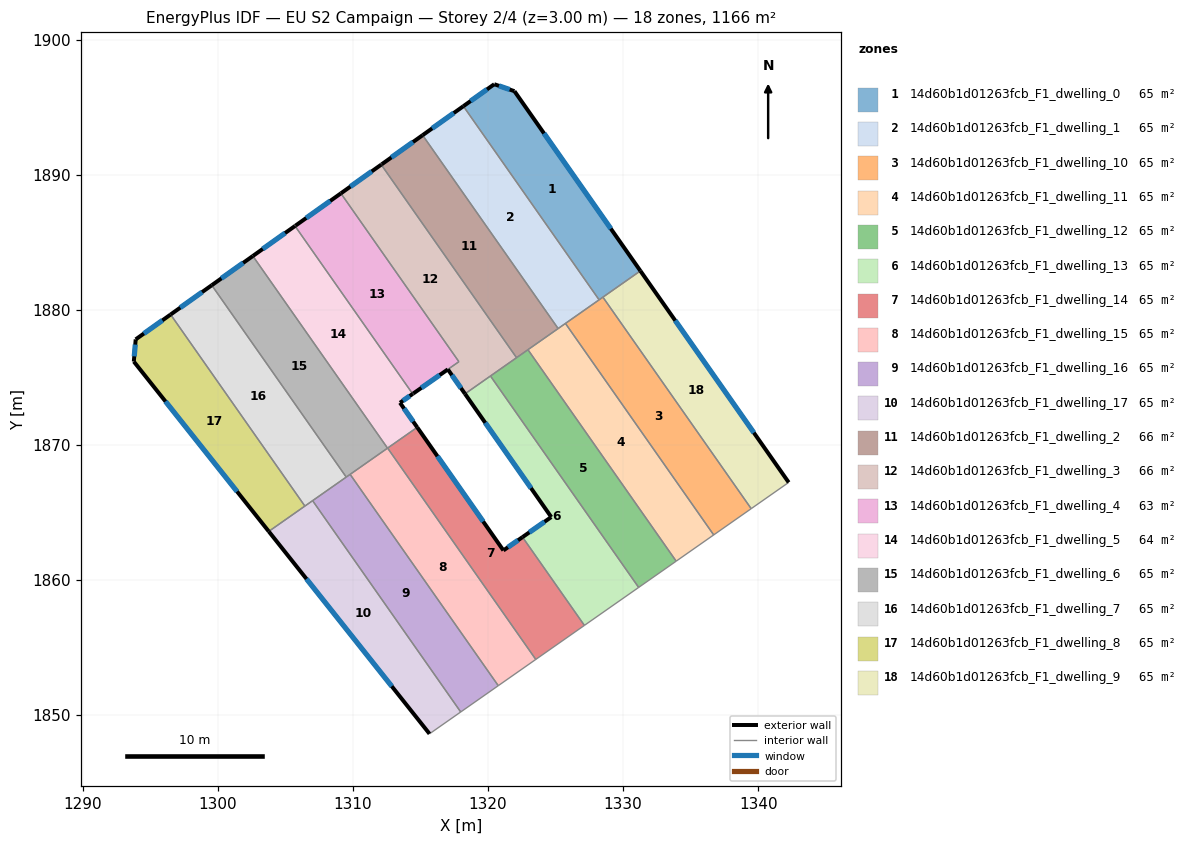
=== STOREY PLAN SPEC (per zone: floor XY polygon, exterior-wall plan segments, windows/doors) ===
zone 1: 14d60b1d01263fcb_F1_dwelling_0  (64.8 m²)
  floor: (1321.96, 1896.18) (1331.28, 1882.88) (1328.23, 1880.74) (1318.18, 1895.07) (1320.47, 1896.70)
  exterior wall: (1320.47, 1896.70) – (1318.18, 1895.07)  [2.8 m]
    window: (1319.93, 1896.31) – (1318.72, 1895.45)  [2.4 m²]
  exterior wall: (1321.96, 1896.18) – (1320.47, 1896.70)  [1.6 m]
    window: (1321.61, 1896.30) – (1320.82, 1896.58)  [1.3 m²]
  exterior wall: (1331.28, 1882.88) – (1321.96, 1896.18)  [16.2 m]
    window: (1329.09, 1886.00) – (1324.15, 1893.06)  [13.7 m²]
  interior walls: 3
zone 2: 14d60b1d01263fcb_F1_dwelling_1  (64.8 m²)
  floor: (1318.18, 1895.07) (1328.23, 1880.74) (1325.19, 1878.61) (1315.16, 1892.92)
  exterior wall: (1318.18, 1895.07) – (1315.16, 1892.92)  [3.7 m]
    window: (1317.47, 1894.57) – (1315.87, 1893.43)  [3.1 m²]
  interior walls: 4
zone 3: 14d60b1d01263fcb_F1_dwelling_10  (64.8 m²)
  floor: (1328.51, 1880.93) (1339.48, 1865.28) (1336.71, 1863.33) (1325.73, 1878.99)
  interior walls: 5
zone 4: 14d60b1d01263fcb_F1_dwelling_11  (64.8 m²)
  floor: (1325.73, 1878.99) (1336.71, 1863.33) (1333.93, 1861.39) (1322.96, 1877.04)
  interior walls: 5
zone 5: 14d60b1d01263fcb_F1_dwelling_12  (64.8 m²)
  floor: (1322.96, 1877.04) (1333.93, 1861.39) (1331.16, 1859.45) (1320.18, 1875.10)
  interior walls: 6
zone 6: 14d60b1d01263fcb_F1_dwelling_13  (64.8 m²)
  floor: (1320.18, 1875.10) (1331.16, 1859.45) (1327.14, 1856.64) (1322.56, 1863.17) (1324.69, 1864.66) (1318.30, 1873.78)
  exterior wall: (1318.30, 1873.78) – (1324.69, 1864.66)  [11.1 m]
    window: (1319.80, 1871.63) – (1323.19, 1866.80)  [9.4 m²]
  exterior wall: (1324.69, 1864.66) – (1322.56, 1863.17)  [2.6 m]
    window: (1324.19, 1864.31) – (1323.06, 1863.52)  [2.2 m²]
  interior walls: 4
zone 7: 14d60b1d01263fcb_F1_dwelling_14  (64.8 m²)
  floor: (1322.56, 1863.17) (1327.14, 1856.64) (1323.54, 1854.12) (1312.57, 1869.76) (1314.76, 1871.30) (1321.14, 1862.19)
  exterior wall: (1321.14, 1862.19) – (1314.76, 1871.30)  [11.1 m]
    window: (1319.64, 1864.33) – (1316.26, 1869.16)  [9.4 m²]
  exterior wall: (1322.56, 1863.17) – (1321.14, 1862.19)  [1.7 m]
    window: (1322.22, 1862.94) – (1321.48, 1862.42)  [1.5 m²]
  interior walls: 4
zone 8: 14d60b1d01263fcb_F1_dwelling_15  (64.8 m²)
  floor: (1312.57, 1869.76) (1323.54, 1854.12) (1320.76, 1852.17) (1309.80, 1867.82)
  interior walls: 4
zone 9: 14d60b1d01263fcb_F1_dwelling_16  (64.8 m²)
  floor: (1309.80, 1867.82) (1320.76, 1852.17) (1317.98, 1850.23) (1307.02, 1865.87)
  interior walls: 5
zone 10: 14d60b1d01263fcb_F1_dwelling_17  (64.8 m²)
  floor: (1307.02, 1865.87) (1317.98, 1850.23) (1315.67, 1848.61) (1303.77, 1863.59)
  exterior wall: (1303.77, 1863.59) – (1315.67, 1848.61)  [19.1 m]
    window: (1306.57, 1860.07) – (1312.88, 1852.13)  [16.1 m²]
  interior walls: 4
zone 11: 14d60b1d01263fcb_F1_dwelling_2  (65.7 m²)
  floor: (1315.16, 1892.92) (1325.19, 1878.61) (1322.16, 1876.48) (1322.12, 1876.45) (1312.10, 1890.74) (1312.14, 1890.77)
  exterior wall: (1315.16, 1892.92) – (1312.14, 1890.77)  [3.7 m]
    window: (1314.45, 1892.42) – (1312.85, 1891.28)  [3.1 m²]
  exterior wall: (1312.14, 1890.77) – (1312.10, 1890.74)  [0.1 m]
  interior walls: 5
zone 12: 14d60b1d01263fcb_F1_dwelling_3  (66.1 m²)
  floor: (1312.10, 1890.74) (1322.12, 1876.45) (1318.30, 1873.78) (1317.03, 1875.59) (1317.85, 1876.16) (1309.11, 1888.62)
  exterior wall: (1312.10, 1890.74) – (1309.11, 1888.62)  [3.7 m]
    window: (1311.40, 1890.24) – (1309.81, 1889.12)  [3.1 m²]
  exterior wall: (1317.03, 1875.59) – (1318.30, 1873.78)  [2.2 m]
    window: (1317.33, 1875.16) – (1318.00, 1874.20)  [1.9 m²]
  interior walls: 5
zone 13: 14d60b1d01263fcb_F1_dwelling_4  (63.4 m²)
  floor: (1309.11, 1888.62) (1317.85, 1876.16) (1314.47, 1873.80) (1314.43, 1873.77) (1305.72, 1886.20) (1305.76, 1886.23)
  exterior wall: (1309.11, 1888.62) – (1305.76, 1886.23)  [4.1 m]
    window: (1308.32, 1888.06) – (1306.54, 1886.79)  [3.5 m²]
  exterior wall: (1314.43, 1873.77) – (1314.47, 1873.80)  [0.1 m]
  exterior wall: (1305.76, 1886.23) – (1305.72, 1886.20)  [0.1 m]
  exterior wall: (1314.47, 1873.80) – (1317.03, 1875.59)  [3.1 m]
    window: (1315.07, 1874.22) – (1316.43, 1875.17)  [2.6 m²]
  interior walls: 3
zone 14: 14d60b1d01263fcb_F1_dwelling_5  (64.0 m²)
  floor: (1305.72, 1886.20) (1314.43, 1873.77) (1313.49, 1873.12) (1314.76, 1871.30) (1312.57, 1869.76) (1302.59, 1883.98)
  exterior wall: (1305.72, 1886.20) – (1302.59, 1883.98)  [3.8 m]
    window: (1304.98, 1885.68) – (1303.33, 1884.50)  [3.2 m²]
  exterior wall: (1313.49, 1873.12) – (1314.43, 1873.77)  [1.1 m]
    window: (1313.71, 1873.27) – (1314.21, 1873.62)  [1.0 m²]
  exterior wall: (1314.76, 1871.30) – (1313.49, 1873.12)  [2.2 m]
    window: (1314.46, 1871.73) – (1313.79, 1872.69)  [1.9 m²]
  interior walls: 3
zone 15: 14d60b1d01263fcb_F1_dwelling_6  (64.8 m²)
  floor: (1302.59, 1883.98) (1312.57, 1869.76) (1309.51, 1867.62) (1299.55, 1881.82)
  exterior wall: (1302.59, 1883.98) – (1299.55, 1881.82)  [3.7 m]
    window: (1301.88, 1883.47) – (1300.27, 1882.32)  [3.2 m²]
  interior walls: 4
zone 16: 14d60b1d01263fcb_F1_dwelling_7  (64.8 m²)
  floor: (1299.55, 1881.82) (1309.51, 1867.62) (1306.45, 1865.47) (1296.51, 1879.65)
  exterior wall: (1299.55, 1881.82) – (1296.51, 1879.65)  [3.7 m]
    window: (1298.84, 1881.31) – (1297.22, 1880.16)  [3.2 m²]
  interior walls: 4
zone 17: 14d60b1d01263fcb_F1_dwelling_8  (64.8 m²)
  floor: (1296.51, 1879.65) (1306.45, 1865.47) (1303.77, 1863.59) (1293.78, 1876.17) (1293.92, 1877.81)
  exterior wall: (1296.51, 1879.65) – (1293.92, 1877.81)  [3.2 m]
    window: (1295.90, 1879.22) – (1294.53, 1878.24)  [2.7 m²]
  exterior wall: (1293.78, 1876.17) – (1303.77, 1863.59)  [16.1 m]
    window: (1296.13, 1873.21) – (1301.43, 1866.55)  [13.5 m²]
  exterior wall: (1293.92, 1877.81) – (1293.78, 1876.17)  [1.6 m]
    window: (1293.89, 1877.42) – (1293.82, 1876.55)  [1.4 m²]
  interior walls: 2
zone 18: 14d60b1d01263fcb_F1_dwelling_9  (64.8 m²)
  floor: (1331.28, 1882.88) (1342.26, 1867.22) (1339.48, 1865.28) (1328.51, 1880.93)
  exterior wall: (1342.26, 1867.22) – (1331.28, 1882.88)  [19.1 m]
    window: (1339.68, 1870.90) – (1333.86, 1879.20)  [16.1 m²]
  interior walls: 3

=== DERIVED (storey summary) ===
Building: EU S2 Campaign
Storey: 2 of 4  (floor level z = 3.00 m)
Storey gross floor area: 1166.2 m²
Zones on this storey: 18
  - 14d60b1d01263fcb_F1_dwelling_0: floor 64.8 m²; exterior wall 20.6 m (61.9 m²); 3 window(s) 17.4 m²; WWR 28.1%
  - 14d60b1d01263fcb_F1_dwelling_1: floor 64.8 m²; exterior wall 3.7 m (11.1 m²); 1 window(s) 3.1 m²; WWR 28.1%
  - 14d60b1d01263fcb_F1_dwelling_10: floor 64.8 m²
  - 14d60b1d01263fcb_F1_dwelling_11: floor 64.8 m²
  - 14d60b1d01263fcb_F1_dwelling_12: floor 64.8 m²
  - 14d60b1d01263fcb_F1_dwelling_13: floor 64.8 m²; exterior wall 13.7 m (41.2 m²); 2 window(s) 11.6 m²; WWR 28.1%
  - 14d60b1d01263fcb_F1_dwelling_14: floor 64.8 m²; exterior wall 12.8 m (38.5 m²); 2 window(s) 10.8 m²; WWR 28.1%
  - 14d60b1d01263fcb_F1_dwelling_15: floor 64.8 m²
  - 14d60b1d01263fcb_F1_dwelling_16: floor 64.8 m²
  - 14d60b1d01263fcb_F1_dwelling_17: floor 64.8 m²; exterior wall 19.1 m (57.4 m²); 1 window(s) 16.1 m²; WWR 28.1%
  - 14d60b1d01263fcb_F1_dwelling_2: floor 65.7 m²; exterior wall 3.8 m (11.3 m²); 1 window(s) 3.1 m²; WWR 27.8%
  - 14d60b1d01263fcb_F1_dwelling_3: floor 66.1 m²; exterior wall 5.9 m (17.6 m²); 2 window(s) 5.0 m²; WWR 28.1%
  - 14d60b1d01263fcb_F1_dwelling_4: floor 63.4 m²; exterior wall 7.3 m (22.0 m²); 2 window(s) 6.1 m²; WWR 27.7%
  - 14d60b1d01263fcb_F1_dwelling_5: floor 64.0 m²; exterior wall 7.2 m (21.6 m²); 3 window(s) 6.1 m²; WWR 28.1%
  - 14d60b1d01263fcb_F1_dwelling_6: floor 64.8 m²; exterior wall 3.7 m (11.2 m²); 1 window(s) 3.2 m²; WWR 28.1%
  - 14d60b1d01263fcb_F1_dwelling_7: floor 64.8 m²; exterior wall 3.7 m (11.2 m²); 1 window(s) 3.2 m²; WWR 28.1%
  - 14d60b1d01263fcb_F1_dwelling_8: floor 64.8 m²; exterior wall 20.9 m (62.6 m²); 3 window(s) 17.6 m²; WWR 28.1%
  - 14d60b1d01263fcb_F1_dwelling_9: floor 64.8 m²; exterior wall 19.1 m (57.4 m²); 1 window(s) 16.1 m²; WWR 28.1%
Zone adjacency (shared interzone walls):
  - 14d60b1d01263fcb_F1_dwelling_0 ↔ 14d60b1d01263fcb_F1_dwelling_1
  - 14d60b1d01263fcb_F1_dwelling_0 ↔ 14d60b1d01263fcb_F1_dwelling_10
  - 14d60b1d01263fcb_F1_dwelling_0 ↔ 14d60b1d01263fcb_F1_dwelling_9
  - 14d60b1d01263fcb_F1_dwelling_1 ↔ 14d60b1d01263fcb_F1_dwelling_10
  - 14d60b1d01263fcb_F1_dwelling_1 ↔ 14d60b1d01263fcb_F1_dwelling_11
  - 14d60b1d01263fcb_F1_dwelling_1 ↔ 14d60b1d01263fcb_F1_dwelling_2
  - 14d60b1d01263fcb_F1_dwelling_10 ↔ 14d60b1d01263fcb_F1_dwelling_11
  - 14d60b1d01263fcb_F1_dwelling_10 ↔ 14d60b1d01263fcb_F1_dwelling_9
  - 14d60b1d01263fcb_F1_dwelling_11 ↔ 14d60b1d01263fcb_F1_dwelling_12
  - 14d60b1d01263fcb_F1_dwelling_11 ↔ 14d60b1d01263fcb_F1_dwelling_2
  - 14d60b1d01263fcb_F1_dwelling_12 ↔ 14d60b1d01263fcb_F1_dwelling_13
  - 14d60b1d01263fcb_F1_dwelling_12 ↔ 14d60b1d01263fcb_F1_dwelling_2
  - 14d60b1d01263fcb_F1_dwelling_12 ↔ 14d60b1d01263fcb_F1_dwelling_3
  - 14d60b1d01263fcb_F1_dwelling_13 ↔ 14d60b1d01263fcb_F1_dwelling_14
  - 14d60b1d01263fcb_F1_dwelling_13 ↔ 14d60b1d01263fcb_F1_dwelling_3
  - 14d60b1d01263fcb_F1_dwelling_14 ↔ 14d60b1d01263fcb_F1_dwelling_15
  - 14d60b1d01263fcb_F1_dwelling_14 ↔ 14d60b1d01263fcb_F1_dwelling_5
  - 14d60b1d01263fcb_F1_dwelling_15 ↔ 14d60b1d01263fcb_F1_dwelling_16
  - 14d60b1d01263fcb_F1_dwelling_15 ↔ 14d60b1d01263fcb_F1_dwelling_6
  - 14d60b1d01263fcb_F1_dwelling_16 ↔ 14d60b1d01263fcb_F1_dwelling_17
  - 14d60b1d01263fcb_F1_dwelling_16 ↔ 14d60b1d01263fcb_F1_dwelling_6
  - 14d60b1d01263fcb_F1_dwelling_16 ↔ 14d60b1d01263fcb_F1_dwelling_7
  - 14d60b1d01263fcb_F1_dwelling_17 ↔ 14d60b1d01263fcb_F1_dwelling_7
  - 14d60b1d01263fcb_F1_dwelling_17 ↔ 14d60b1d01263fcb_F1_dwelling_8
  - 14d60b1d01263fcb_F1_dwelling_2 ↔ 14d60b1d01263fcb_F1_dwelling_3
  - 14d60b1d01263fcb_F1_dwelling_3 ↔ 14d60b1d01263fcb_F1_dwelling_4
  - 14d60b1d01263fcb_F1_dwelling_4 ↔ 14d60b1d01263fcb_F1_dwelling_5
  - 14d60b1d01263fcb_F1_dwelling_5 ↔ 14d60b1d01263fcb_F1_dwelling_6
  - 14d60b1d01263fcb_F1_dwelling_6 ↔ 14d60b1d01263fcb_F1_dwelling_7
  - 14d60b1d01263fcb_F1_dwelling_7 ↔ 14d60b1d01263fcb_F1_dwelling_8